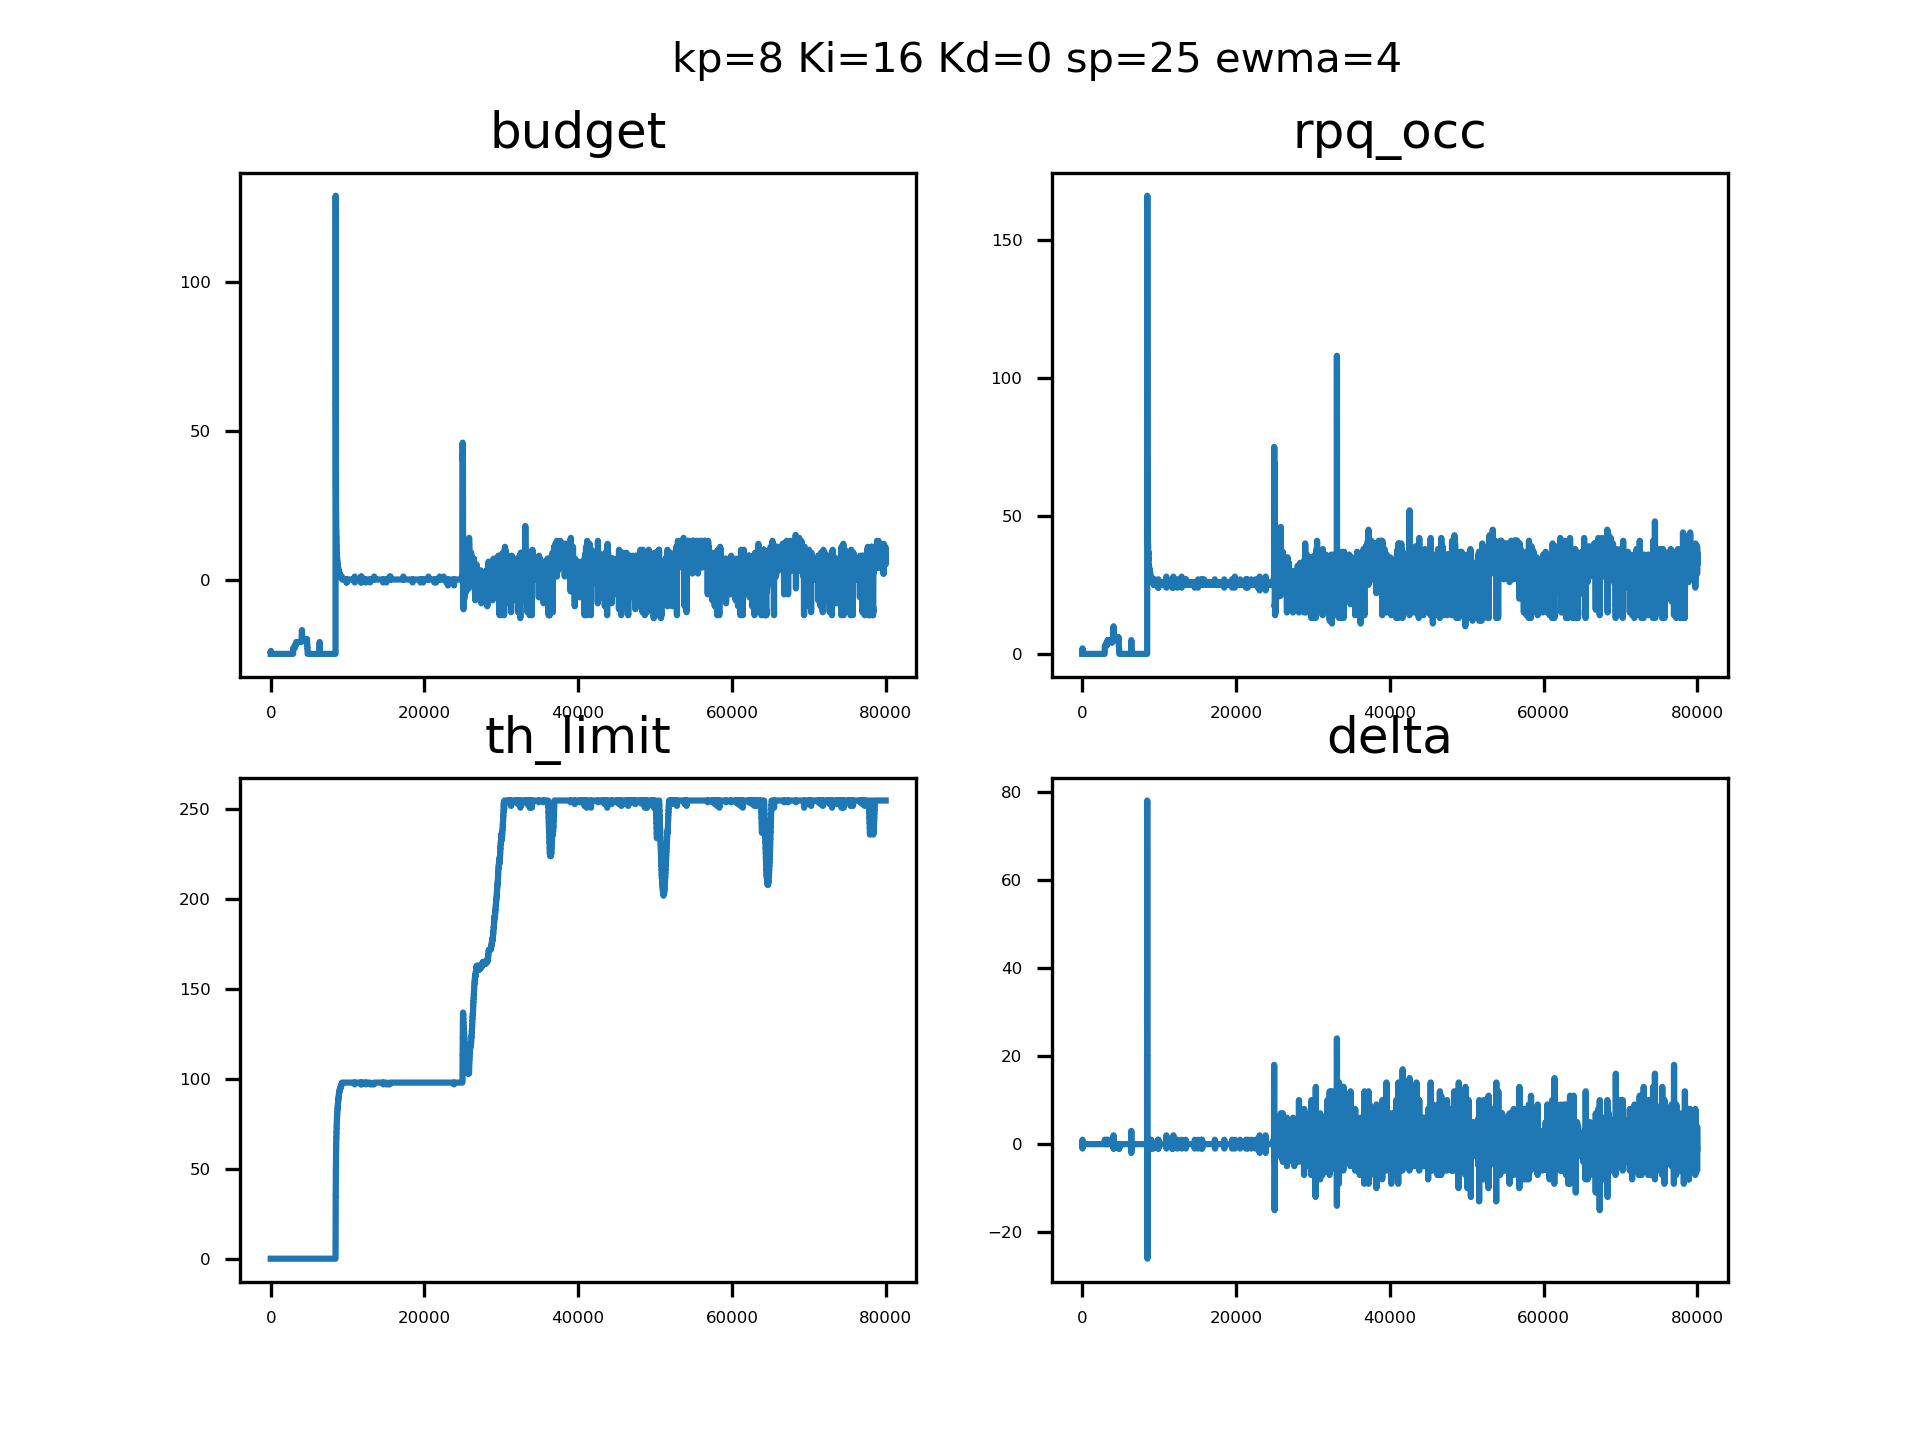

The data file committed next to this chart (first rows):
sampleTime, pid_out, pid_budget, ewma_out, rpqocc
0.1345, 0, 4294967271, 0, 0, 
0.1369, 0, 4294967271, 0, 0, 
0.138, 0, 4294967271, 0, 0, 
0.1391, 0, 4294967271, 0, 0, 
0.1402, 0, 4294967271, 0, 0, 
0.1413, 0, 4294967271, 0, 0, 
0.1424, 0, 4294967271, 0, 0, 
0.1434, 0, 4294967271, 0, 0, 
0.1446, 0, 4294967271, 0, 0, 
0.1456, 0, 4294967271, 0, 0, 
0.1468, 0, 4294967271, 0, 0, 
0.1479, 0, 4294967271, 0, 2, 
0.149, 0, 4294967271, 0, 2, 
0.15, 0, 4294967271, 0, 2, 
0.1511, 0, 4294967272, 1, 2, 
0.1521, 0, 4294967272, 0, 2, 
0.1532, 0, 4294967272, 0, 1, 
0.1543, 0, 4294967272, 0, 1, 
0.1553, 0, 4294967271, 4294967295, 0, 
0.1564, 0, 4294967271, 0, 0, 
0.1575, 0, 4294967271, 0, 0, 
0.1585, 0, 4294967271, 0, 0, 
0.1596, 0, 4294967271, 0, 0, 
0.1606, 0, 4294967271, 0, 0, 
0.1617, 0, 4294967271, 0, 0, 
0.1628, 0, 4294967271, 0, 0, 
0.1638, 0, 4294967271, 0, 0, 
0.1649, 0, 4294967271, 0, 0, 
0.1659, 0, 4294967271, 0, 0, 
0.167, 0, 4294967271, 0, 0, 
0.1681, 0, 4294967271, 0, 0, 
0.1691, 0, 4294967271, 0, 0, 
0.1701, 0, 4294967271, 0, 0, 
0.1713, 0, 4294967271, 0, 0, 
0.1723, 0, 4294967271, 0, 0, 
0.1734, 0, 4294967271, 0, 0, 
0.1744, 0, 4294967271, 0, 0, 
0.1755, 0, 4294967271, 0, 0, 
0.1765, 0, 4294967271, 0, 0, 
0.1776, 0, 4294967271, 0, 0, 
0.1787, 0, 4294967271, 0, 0, 
0.1797, 0, 4294967271, 0, 0, 
0.1808, 0, 4294967271, 0, 0, 
0.1819, 0, 4294967271, 0, 0, 
0.183, 0, 4294967271, 0, 0, 
0.184, 0, 4294967271, 0, 0, 
0.1851, 0, 4294967271, 0, 0, 
0.1861, 0, 4294967271, 0, 0, 
0.1872, 0, 4294967271, 0, 0, 
0.1882, 0, 4294967271, 0, 0, 
0.1891, 0, 4294967271, 0, 0, 
0.1901, 0, 4294967271, 0, 0, 
0.191, 0, 4294967271, 0, 0, 
0.192, 0, 4294967271, 0, 0, 
0.1929, 0, 4294967271, 0, 0, 
0.1938, 0, 4294967271, 0, 0, 
0.1948, 0, 4294967271, 0, 0, 
0.1958, 0, 4294967271, 0, 0, 
0.1967, 0, 4294967271, 0, 0, 
0.1976, 0, 4294967271, 0, 0, 
... 79,940 more rows
